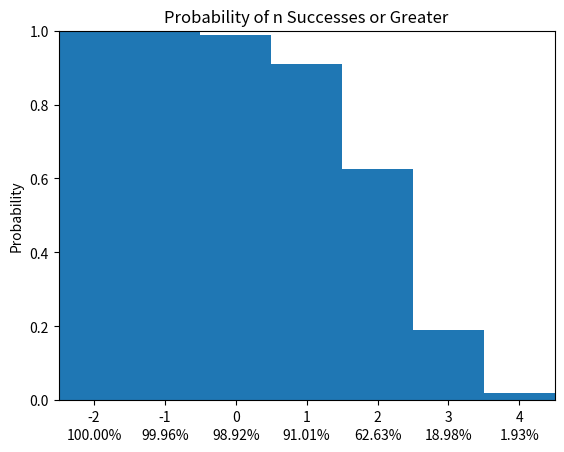

The script that saved this image:
import numpy as np
import matplotlib.pyplot as plt

energyPos = 10
energyNeg = 10
targetSuccesses = 2
sampleSize = 10**5
#       d4 d6 d8 d10 d12
dice = [4, 6, 8, 10, 12]
dPos = [0, 0, 0, 0,  4]
dNeg = [0, 0, 0, 2,  0]

dPosString = ''
for i in range(len(dPos)):
        if dPos[i]>0:
            dPosString += str(dPos[i])+'d'+str(2+2*i)+' '
if len(dPosString) == 0: dPosString = '0 '

dNegString = ''
for i in range(len(dNeg)):
        if dNeg[i]>0:
            dNegString += str(dNeg[i])+'d'+str(2+2*i)+' '
if len(dNegString) == 0: dNegString = '0 '

rng = np.random.default_rng()
posMat = {}
negMat = {}
for i,d in enumerate(dice):
    posMat[str(d)] = rng.integers(low=1, high=d+1, size=(sampleSize, dPos[i]))
    negMat[str(d)] = rng.integers(low=1, high=d+1, size=(sampleSize, dNeg[i]))

posSucc = {}
for d,rolls in posMat.items():
    successArr = []
    for roll in rolls:
        sEnergy = energyPos
        successes = 0
        for die in roll:
            if die > 3:
                successes+=1
            elif die > 2 and sEnergy > 0:
                successes+=1
                sEnergy-=1
        successArr.append(successes)
    posSucc[str(d)] = successArr

negSucc = {}
for d,rolls in negMat.items():
    successArr = []
    for roll in rolls:
        sEnergy = energyNeg
        successes = 0
        for die in roll:
            if die > 3:
                successes+=1
            elif die > 2 and sEnergy > 0:
                successes+=1
                sEnergy-=1
        successArr.append(successes)
    negSucc[str(d)] = successArr

netSuccAll = np.zeros(len(posSucc[list(posSucc.keys())[0]]))
for d in posSucc.keys():
    netSucc = np.array(posSucc[d]) - np.array(negSucc[d])
    netSuccAll += netSucc
threshCount = len(netSuccAll[netSuccAll>=targetSuccesses])
total = len(posSucc[list(posSucc.keys())[0]])
hitProb = threshCount/total

counts = np.arange(netSuccAll.min(), netSuccAll.max()+1, 1)
probs = np.zeros(len(counts))
for i,count in enumerate(counts):
    probs[i] = len(netSuccAll[netSuccAll>=count])/total
bins = np.arange(netSuccAll.min(), netSuccAll.max()+2, 1)

fig, ax = plt.subplots(1,1)
ax.hist(netSuccAll, bins, align='left', label=probs, density=True, cumulative=-1)
for prob, x in zip(probs, bins):
    ax.annotate('%0.2f%%'%(prob*100), xy=(x,0), xycoords=('data', 'axes fraction'), xytext=(0,-20),
                textcoords='offset points', va='top', ha='center')
ax.set_title('Probability of n Successes or Greater')
ax.set_ylabel('Probability')
ax.set_ylim([0,1])
ax.set_xlim([counts[0]-0.5, counts[-1]+0.5])

name = 'valorCalc_v3_plot.png'
plt.savefig(name, dpi=200)
